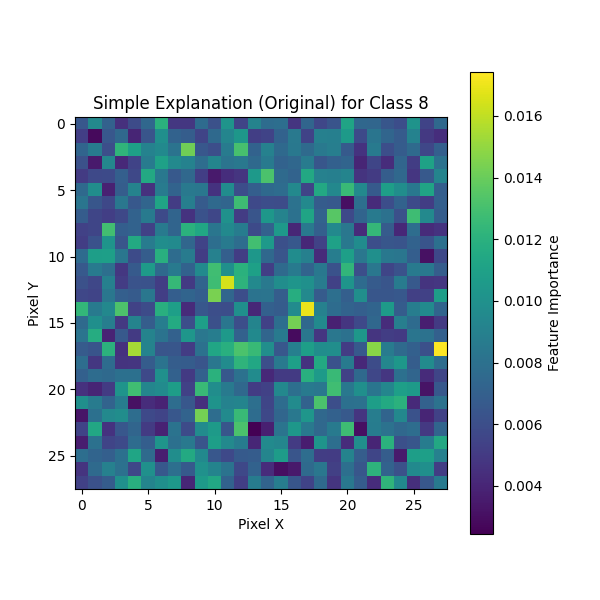

Data behind this chart, as committed beside it:
0, 1, 2, 3, 4, 5, 6, 7, 8, 9, 10, 11, 12, 13, 14, 15, 16, 17, 18, 19, 20, 21, 22, 23
0.006519, 0.009509, 0.007117, 0.004512, 0.005861, 0.007437, 0.012, 0.004854, 0.004876, 0.007682, 0.006162, 0.01022, 0.005504, 0.00914, 0.007742, 0.007846, 0.004766, 0.007308, 0.005604, 0.006342, 0.01119, 0.007473, 0.007373, 0.006439
0.005201, 0.00282, 0.006532, 0.00749, 0.004003, 0.006396, 0.009902, 0.007172, 0.006856, 0.005497, 0.007562, 0.00925, 0.01036, 0.005245, 0.00543, 0.007175, 0.008493, 0.005484, 0.008957, 0.008936, 0.01058, 0.005799, 0.008259, 0.007341
0.007258, 0.008537, 0.006045, 0.01224, 0.01097, 0.009056, 0.00958, 0.008168, 0.01415, 0.006521, 0.006024, 0.008695, 0.01306, 0.007155, 0.009009, 0.007573, 0.008427, 0.007594, 0.008523, 0.008873, 0.006701, 0.004607, 0.008627, 0.006027
0.006133, 0.003542, 0.009314, 0.004195, 0.005479, 0.008701, 0.011, 0.00952, 0.009099, 0.007781, 0.00923, 0.008176, 0.008452, 0.007536, 0.008619, 0.00718, 0.007431, 0.008678, 0.006467, 0.007014, 0.007242, 0.004012, 0.005571, 0.004327
0.005058, 0.005747, 0.005805, 0.006967, 0.005673, 0.01149, 0.008439, 0.006634, 0.007486, 0.005194, 0.003504, 0.004388, 0.004768, 0.01057, 0.01316, 0.007648, 0.007197, 0.01146, 0.009027, 0.008913, 0.009207, 0.004713, 0.005048, 0.006854
0.007534, 0.009807, 0.003788, 0.006845, 0.009162, 0.004576, 0.008668, 0.007183, 0.00848, 0.008397, 0.004632, 0.009741, 0.005994, 0.006915, 0.007574, 0.007754, 0.00952, 0.005505, 0.01146, 0.009448, 0.01259, 0.009506, 0.006658, 0.01085
0.008293, 0.006432, 0.005701, 0.008373, 0.006557, 0.007345, 0.01116, 0.005114, 0.008823, 0.006747, 0.007565, 0.007341, 0.01276, 0.005777, 0.006008, 0.005943, 0.008069, 0.009481, 0.00683, 0.006636, 0.003037, 0.007914, 0.004294, 0.005983
0.006823, 0.005544, 0.005222, 0.005685, 0.007172, 0.008574, 0.005781, 0.007256, 0.004625, 0.006213, 0.005653, 0.009997, 0.005098, 0.0064, 0.01035, 0.009167, 0.008053, 0.0112, 0.007204, 0.01354, 0.005754, 0.007297, 0.008554, 0.008053
0.005317, 0.005574, 0.0129, 0.006937, 0.007171, 0.00535, 0.008619, 0.007264, 0.01202, 0.01135, 0.008342, 0.009568, 0.008718, 0.00581, 0.007104, 0.01056, 0.004041, 0.008512, 0.006948, 0.009497, 0.008363, 0.004269, 0.01244, 0.006768
0.005173, 0.00622, 0.01019, 0.006396, 0.01155, 0.008648, 0.009799, 0.009633, 0.007376, 0.005472, 0.00784, 0.008537, 0.007799, 0.0129, 0.01053, 0.00609, 0.006544, 0.004118, 0.00541, 0.01104, 0.008438, 0.009742, 0.006037, 0.006442
0.007699, 0.01084, 0.0109, 0.008311, 0.005882, 0.006844, 0.01188, 0.007736, 0.00869, 0.00515, 0.009009, 0.006994, 0.00515, 0.01038, 0.007491, 0.006371, 0.009704, 0.008984, 0.004287, 0.008814, 0.01089, 0.008356, 0.009884, 0.008468
0.006644, 0.008584, 0.007929, 0.00485, 0.006684, 0.01068, 0.007565, 0.008543, 0.007129, 0.009619, 0.01286, 0.009891, 0.01199, 0.01097, 0.005209, 0.007632, 0.00861, 0.007192, 0.008458, 0.00622, 0.01228, 0.006046, 0.008392, 0.005552
0.006177, 0.005631, 0.008958, 0.005122, 0.006292, 0.006239, 0.005171, 0.01249, 0.00496, 0.007294, 0.0128, 0.01648, 0.01212, 0.009477, 0.008525, 0.009777, 0.01026, 0.009941, 0.008648, 0.005354, 0.01018, 0.007683, 0.006762, 0.00641
0.005614, 0.005486, 0.008369, 0.006988, 0.006746, 0.008385, 0.005209, 0.006899, 0.007289, 0.006916, 0.01438, 0.007394, 0.005956, 0.008135, 0.008177, 0.006885, 0.01175, 0.009515, 0.006724, 0.007896, 0.00696, 0.009822, 0.006437, 0.006437
0.01236, 0.008557, 0.009441, 0.01323, 0.005425, 0.005892, 0.01187, 0.01092, 0.00431, 0.006535, 0.006042, 0.005979, 0.009877, 0.004089, 0.007032, 0.006806, 0.009665, 0.01697, 0.009015, 0.007713, 0.007186, 0.00699, 0.007289, 0.01059
0.007649, 0.009915, 0.0088, 0.004956, 0.00912, 0.006863, 0.008816, 0.01158, 0.00604, 0.0109, 0.006076, 0.008343, 0.006035, 0.009198, 0.00532, 0.007835, 0.01431, 0.007501, 0.009524, 0.003829, 0.004769, 0.00576, 0.007457, 0.004329
0.008194, 0.0117, 0.003944, 0.006655, 0.00496, 0.009131, 0.008167, 0.00709, 0.0103, 0.008361, 0.008775, 0.01048, 0.007098, 0.009563, 0.007334, 0.008568, 0.002909, 0.008397, 0.004797, 0.00838, 0.008022, 0.01039, 0.004765, 0.005151
0.006769, 0.006341, 0.01204, 0.004564, 0.01538, 0.009124, 0.006398, 0.006455, 0.005082, 0.008021, 0.0113, 0.01191, 0.01316, 0.01255, 0.009845, 0.006523, 0.008895, 0.01081, 0.00979, 0.009829, 0.005103, 0.006648, 0.01475, 0.00865
0.007818, 0.004866, 0.007709, 0.004676, 0.004724, 0.006785, 0.008149, 0.006857, 0.006773, 0.006405, 0.008402, 0.009652, 0.0122, 0.01144, 0.006041, 0.008469, 0.01091, 0.004618, 0.01153, 0.0062, 0.008544, 0.004191, 0.005912, 0.009291
0.007008, 0.007736, 0.00756, 0.007966, 0.007965, 0.005745, 0.009985, 0.007116, 0.004993, 0.007066, 0.01199, 0.006543, 0.008052, 0.009648, 0.004185, 0.004981, 0.004966, 0.01189, 0.01062, 0.0126, 0.005334, 0.007588, 0.005615, 0.004821
0.004564, 0.003973, 0.00504, 0.01017, 0.01285, 0.009332, 0.00969, 0.01079, 0.00534, 0.0126, 0.009785, 0.008605, 0.007509, 0.005108, 0.005333, 0.009435, 0.007928, 0.008565, 0.00839, 0.01281, 0.008421, 0.009925, 0.008279, 0.009299
0.009879, 0.008658, 0.007222, 0.008711, 0.003134, 0.004321, 0.003905, 0.007816, 0.006505, 0.00454, 0.01016, 0.009075, 0.009197, 0.007922, 0.005577, 0.007758, 0.009659, 0.007158, 0.01316, 0.006028, 0.007955, 0.008012, 0.01085, 0.01157
0.003273, 0.007945, 0.009509, 0.009781, 0.007785, 0.005729, 0.005519, 0.006526, 0.007185, 0.01431, 0.007788, 0.009628, 0.01258, 0.007727, 0.005697, 0.007408, 0.00844, 0.01034, 0.007496, 0.007116, 0.006627, 0.00475, 0.008769, 0.007259
0.00545, 0.01144, 0.00464, 0.006522, 0.007325, 0.005066, 0.003902, 0.008173, 0.005868, 0.009694, 0.01061, 0.006472, 0.01317, 0.002442, 0.003732, 0.00822, 0.01038, 0.008477, 0.007526, 0.008625, 0.01275, 0.003081, 0.008738, 0.008111
0.003652, 0.008015, 0.005504, 0.005801, 0.007764, 0.006895, 0.01021, 0.007966, 0.008501, 0.006419, 0.01083, 0.009499, 0.008723, 0.004039, 0.009625, 0.009318, 0.005051, 0.003671, 0.01021, 0.007838, 0.004322, 0.009862, 0.004005, 0.01201
0.007828, 0.00728, 0.00696, 0.007954, 0.01126, 0.007615, 0.003718, 0.009796, 0.01156, 0.009539, 0.006499, 0.005719, 0.006658, 0.0068, 0.009283, 0.01071, 0.006395, 0.007778, 0.005173, 0.005114, 0.009167, 0.006868, 0.005574, 0.006863
0.004686, 0.007617, 0.009006, 0.008059, 0.005628, 0.009981, 0.006568, 0.00793, 0.00668, 0.01, 0.009211, 0.008153, 0.00569, 0.007178, 0.004338, 0.003016, 0.00346, 0.007612, 0.008383, 0.005273, 0.007941, 0.006439, 0.0121, 0.007126
0.005362, 0.006187, 0.006795, 0.009974, 0.0119, 0.009179, 0.009881, 0.01054, 0.004051, 0.01058, 0.0114, 0.00714, 0.005192, 0.008745, 0.007184, 0.008783, 0.006422, 0.005471, 0.00762, 0.004767, 0.008436, 0.006814, 0.004356, 0.01227
